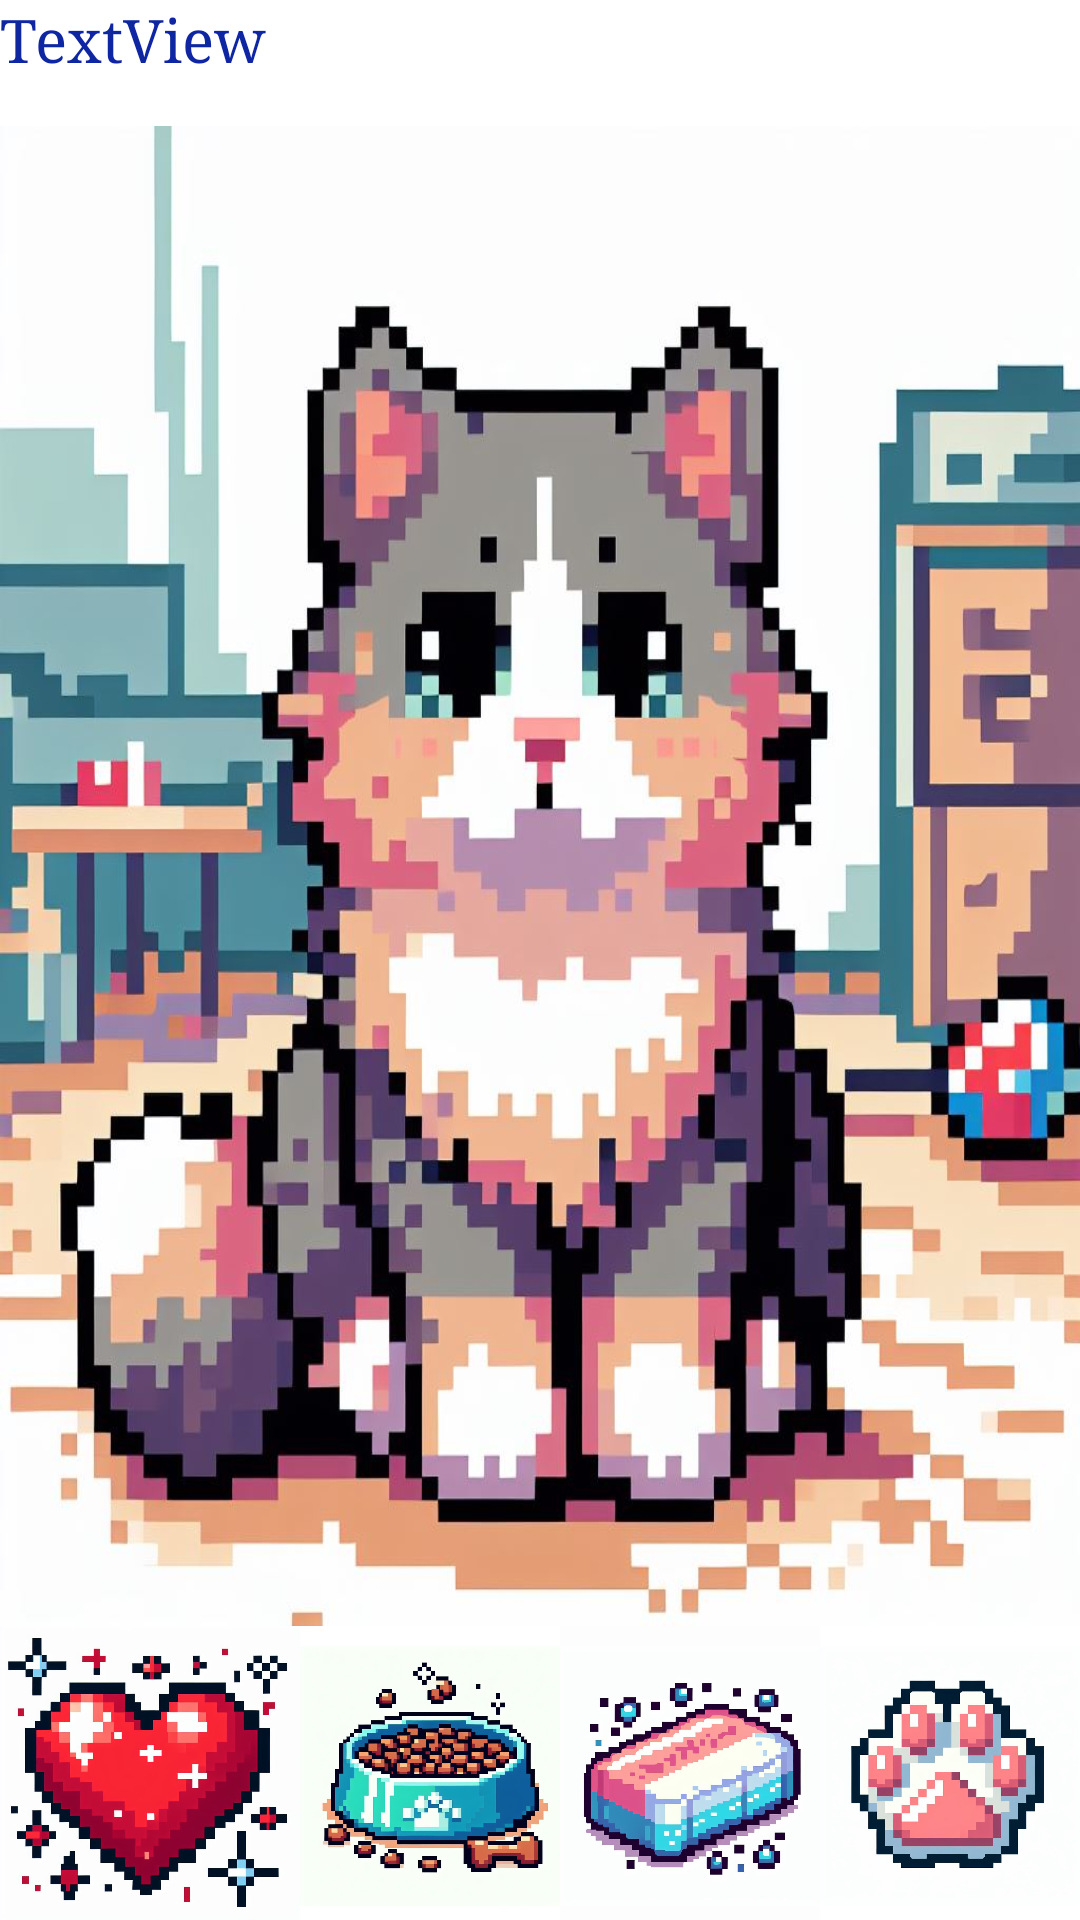

Reconstruct the res/layout file that produces this screen, plus the resources it refers to.
<!-- AndroidManifest.xml: application theme Theme.Michigochi -->
<!-- res/layout/activity_juegoprincipal.xml -->
<?xml version="1.0" encoding="utf-8"?>
<androidx.constraintlayout.widget.ConstraintLayout xmlns:android="http://schemas.android.com/apk/res/android"
    xmlns:app="http://schemas.android.com/apk/res-auto"
    xmlns:tools="http://schemas.android.com/tools"
    android:layout_width="match_parent"
    android:layout_height="match_parent"
    tools:context=".juegoprincipal">

    <LinearLayout
        android:layout_width="match_parent"
        android:layout_height="match_parent"
        android:orientation="vertical"
        app:layout_constraintBottom_toBottomOf="parent"
        app:layout_constraintEnd_toEndOf="parent"
        app:layout_constraintHorizontal_bias="1.0"
        app:layout_constraintStart_toStartOf="parent"
        app:layout_constraintTop_toTopOf="parent"
        app:layout_constraintVertical_bias="0.0">

        <TextView
            android:id="@+id/nombreelegido"
            android:layout_width="match_parent"
            android:layout_height="42dp"
            android:text="TextView"
            android:textColor="#0F26A3"
            android:textSize="20dp"
            android:typeface="serif" />

        <ImageView
            android:id="@+id/imageView2"
            android:layout_width="match_parent"
            android:layout_height="500dp"
            android:background="@drawable/animacion" />


        <LinearLayout
            android:layout_width="match_parent"
            android:layout_height="124dp"
            android:orientation="horizontal">

            <ImageButton
                android:id="@+id/botonmimo"
                android:layout_width="100dp"
                android:layout_height="100dp"
                android:background="#f00000"
                android:adjustViewBounds="true"
                android:contentDescription="Mimo"
                android:scaleType="fitCenter"
                android:src="@drawable/corazon" />

            <ImageButton
                android:id="@+id/imageButton2"
                android:layout_width="100dp"
                android:layout_height="100dp"
                android:layout_weight="1"
                android:adjustViewBounds="true"
                android:background="#FFFFFF"
                android:contentDescription="Comida"
                android:scaleType="fitCenter"
                android:src="@drawable/pienso" />

            <ImageButton
                android:id="@+id/imagenburbuja"
                android:layout_width="100dp"
                android:layout_height="100dp"
                android:layout_weight="1"
                android:adjustViewBounds="true"
                android:background="#FDFDFD"
                android:contentDescription="Bañar"
                android:scaleType="fitCenter"
                android:src="@drawable/jabon" />

            <ImageButton
                android:id="@+id/imageButton4"
                android:layout_width="100dp"
                android:layout_height="100dp"
                android:layout_weight="1"
                android:background="#FFFFFF"
                android:adjustViewBounds="true"
                android:contentDescription="Jugar"
                android:scaleType="fitCenter"
                android:src="@drawable/botiquin" />
        </LinearLayout>

        <LinearLayout
            android:layout_width="match_parent"
            android:layout_height="match_parent"
            android:orientation="vertical">

            <LinearLayout
                android:layout_width="match_parent"
                android:layout_height="wrap_content"
                android:orientation="horizontal"
                android:gravity="center_vertical">

                <ProgressBar
                    android:id="@+id/barra1"
                    style="?android:attr/progressBarStyleHorizontal"
                    android:layout_width="0dp"
                    android:layout_height="wrap_content"
                    android:progress="50"
                    android:layout_weight="1"/>

                <TextView
                    android:id="@+id/porcbarra1"
                    android:layout_width="wrap_content"
                    android:layout_height="wrap_content"
                    android:text="0%"
                    android:textSize="16sp"
                    android:paddingStart="8dp"
                    android:paddingEnd="8dp" />
            </LinearLayout>

            <LinearLayout
                android:layout_width="match_parent"
                android:layout_height="wrap_content"
                android:orientation="horizontal"
                android:gravity="center_vertical">

                <ProgressBar
                    android:id="@+id/barra2"
                    style="?android:attr/progressBarStyleHorizontal"
                    android:layout_width="0dp"
                    android:layout_height="wrap_content"
                    android:layout_weight="1"
                    android:progress="100" />

                <TextView
                    android:id="@+id/porcbarra2"
                    android:layout_width="wrap_content"
                    android:layout_height="wrap_content"
                    android:text="0%"
                    android:textSize="16sp"
                    android:paddingStart="8dp"
                    android:paddingEnd="8dp" />
            </LinearLayout>

            <LinearLayout
                android:layout_width="match_parent"
                android:layout_height="wrap_content"
                android:orientation="horizontal"
                android:gravity="center_vertical">

                <ProgressBar
                    android:id="@+id/barra3"
                    style="?android:attr/progressBarStyleHorizontal"
                    android:layout_width="0dp"
                    android:layout_height="wrap_content"
                    android:layout_weight="1"
                    android:progress="100" />

                <TextView
                    android:id="@+id/porcbarra3"
                    android:layout_width="wrap_content"
                    android:layout_height="wrap_content"
                    android:text="0%"
                    android:textSize="16sp"
                    android:paddingStart="8dp"
                    android:paddingEnd="8dp" />
            </LinearLayout>

            <LinearLayout
                android:layout_width="match_parent"
                android:layout_height="wrap_content"
                android:orientation="horizontal"
                android:gravity="center_vertical">

                <ProgressBar
                    android:id="@+id/barra4"
                    style="?android:attr/progressBarStyleHorizontal"
                    android:layout_width="0dp"
                    android:layout_height="wrap_content"
                    android:layout_weight="1"
                    android:progress="100" />

                <TextView
                    android:id="@+id/porcbarra4"
                    android:layout_width="wrap_content"
                    android:layout_height="wrap_content"
                    android:text="0%"
                    android:textSize="16sp"
                    android:paddingStart="8dp"
                    android:paddingEnd="8dp" />
            </LinearLayout>
        </LinearLayout>

    </LinearLayout>

</androidx.constraintlayout.widget.ConstraintLayout>
<!-- resources referenced by this layout -->
<resources>
  <!-- drawable animacion (drawable) -->
  <?xml version="1.0" encoding="utf-8"?>
  <animation-list xmlns:android="http://schemas.android.com/apk/res/android" android:oneshot="false">
      <item android:drawable="@drawable/michi1completo" android:duration="1000"/>
      <item android:drawable="@drawable/ojoscerrados" android:duration="1000"/>
      <item android:drawable="@drawable/michi1completo" android:duration="1000"/>
      <item android:drawable="@drawable/ojoscerrados" android:duration="1000"/>
      <item android:drawable="@drawable/michi1completo" android:duration="1000"/>
  
  </animation-list>
  <!-- drawable botiquin: jpg bitmap (drawable, 64412 bytes) -->
  <!-- drawable corazon: jpg bitmap (drawable, 79325 bytes) -->
  <!-- drawable jabon: jpg bitmap (drawable, 83717 bytes) -->
  <!-- drawable pienso: jpg bitmap (drawable, 97178 bytes) -->
  <style name="Theme.Michigochi" parent="Theme.MaterialComponents.DayNight.DarkActionBar">
          
          <item name="colorPrimary">@color/purple_500</item>
          <item name="colorPrimaryVariant">@color/purple_700</item>
          <item name="colorOnPrimary">@color/white</item>
          
          <item name="colorSecondary">@color/teal_200</item>
          <item name="colorSecondaryVariant">@color/teal_700</item>
          <item name="colorOnSecondary">@color/black</item>
          
          <item name="android:statusBarColor">?attr/colorPrimaryVariant</item>
          
      </style>
  <!-- drawable michi1completo: jpg bitmap (drawable, 123296 bytes) -->
  <!-- drawable ojoscerrados: png bitmap (drawable, 454297 bytes) -->
  <!-- not gathered from this repository: default colours our renderer supplied (Android Studio template values) -->
  <color name="purple_500">#FF6200EE</color>
  <color name="purple_700">#FF3700B3</color>
  <color name="teal_200">#FF03DAC5</color>
  <color name="teal_700">#FF018786</color>
  <color name="black">#FF000000</color>
  <color name="white">#FFFFFFFF</color>
</resources>
